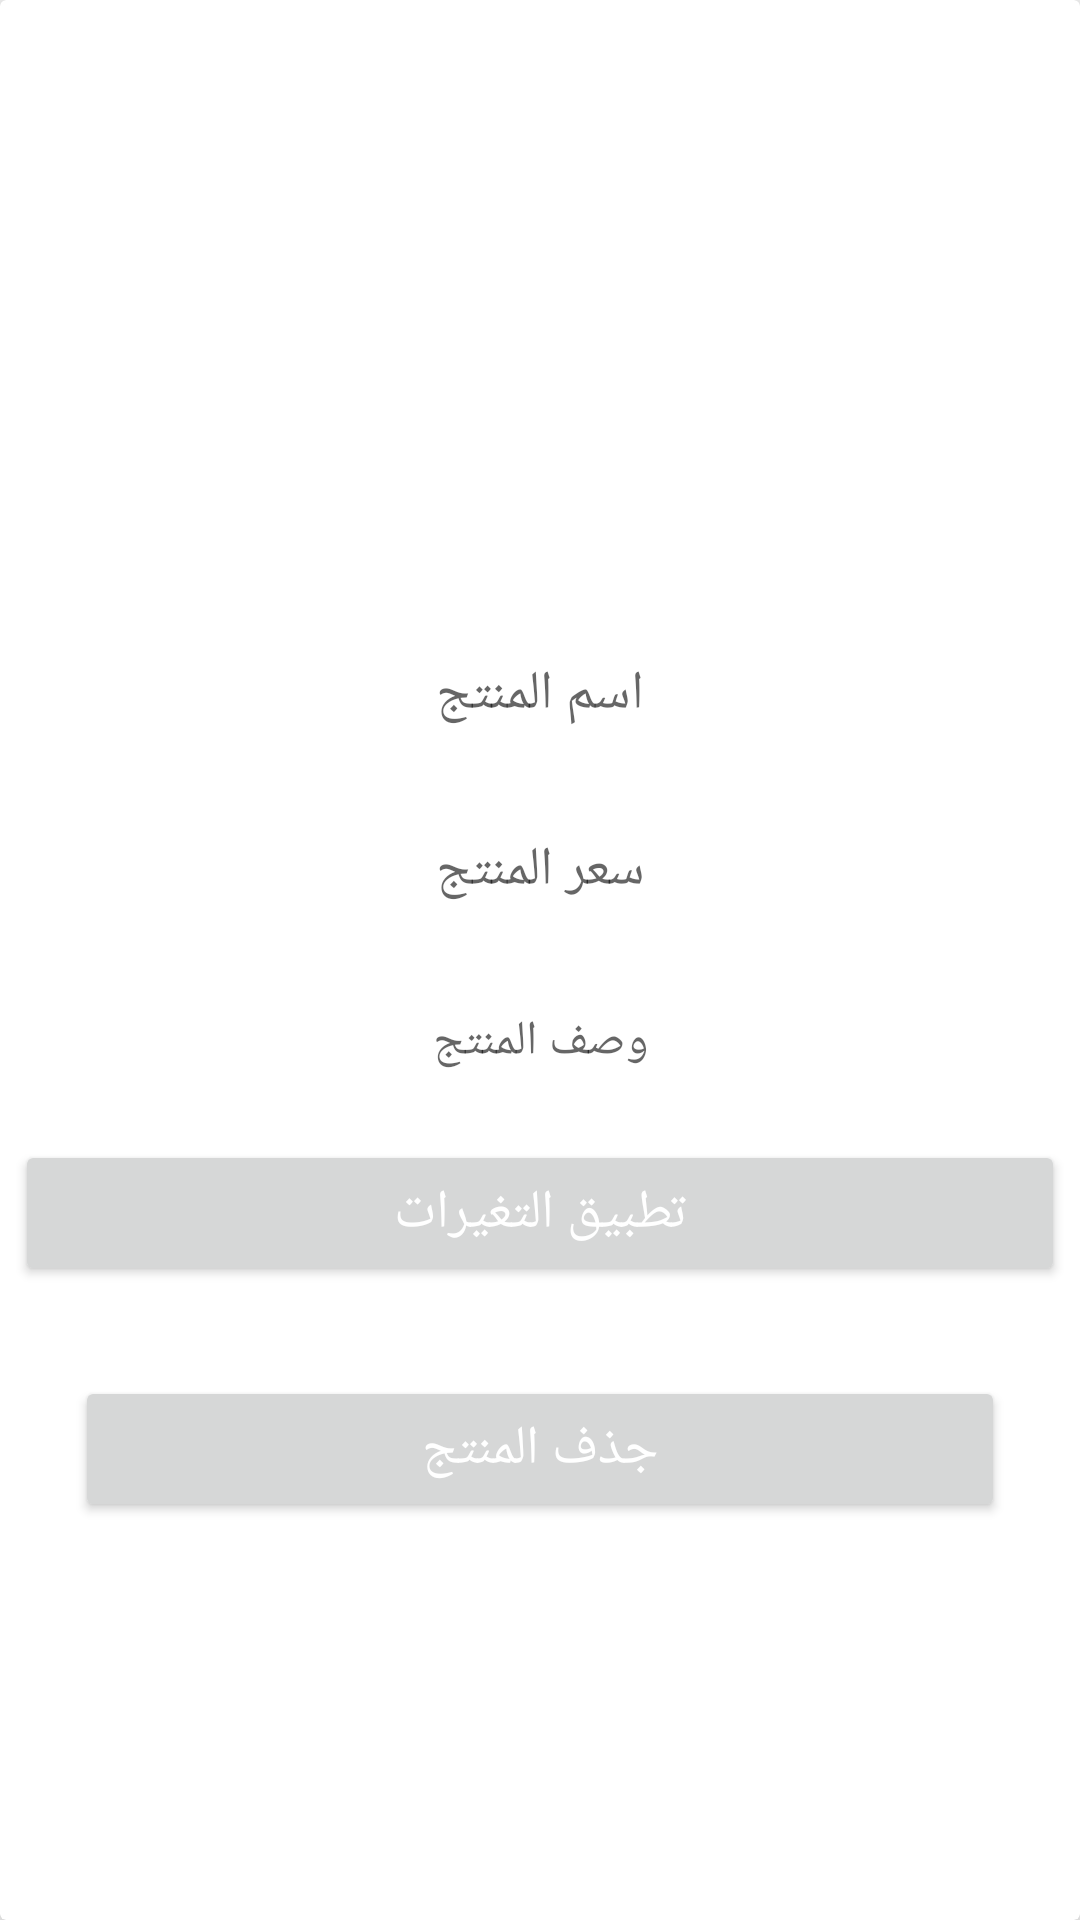

This screen was rendered from an Android layout file. Write that file and the resources it references.
<!-- AndroidManifest.xml: application theme Theme.AppCompat.DayNight.NoActionBar -->
<!-- res/layout/activity_admin_maintain_product.xml -->
<?xml version="1.0" encoding="utf-8"?>
<androidx.cardview.widget.CardView
    xmlns:android="http://schemas.android.com/apk/res/android"
    xmlns:app="http://schemas.android.com/apk/res-auto"
    xmlns:tools="http://schemas.android.com/tools"
    android:layout_width="match_parent"
    android:layout_height="wrap_content"
    android:layout_marginTop="20dp"
    android:layout_marginStart="15dp"
    android:layout_marginEnd="15dp"
    android:layout_marginBottom="5dp"
    app:cardElevation="15dp"
    tools:context=".Admin.AdminMaintainProductActivity">


    <RelativeLayout
        android:layout_width="match_parent"
        android:layout_height="match_parent">













        <ImageView
            android:id="@+id/product_image_maintain"
            android:layout_width="match_parent"
            android:layout_height="200dp"
            android:layout_below="@+id/product_name"
            android:scaleType="centerCrop"
            android:layout_marginTop="2dp"

            />
        <EditText
            android:id="@+id/product_name_maintain"
            android:layout_width="match_parent"
            android:layout_height="wrap_content"
            android:layout_below="@+id/product_image_maintain"
            android:hint="اسم المنتج"
            android:textAlignment="center"
            android:textSize="18dp"
            android:gravity="center"
            android:background="@drawable/input_design"
            android:padding="12dp"
            android:layout_margin="5dp"
            android:textColor="@color/colorPrimaryDark"
            />

        <EditText
            android:id="@+id/product_price_maintain"
            android:layout_width="match_parent"
            android:layout_height="wrap_content"
            android:layout_below="@+id/product_name_maintain"
            android:hint="سعر المنتج"
            android:textAlignment="center"
            android:textSize="18dp"
            android:gravity="center"
            android:background="@drawable/input_design"
            android:padding="12dp"
            android:layout_margin="5dp"
            android:textColor="@color/colorPrimaryDark"
            />

        <EditText
            android:id="@+id/product_description_maintain"
            android:layout_width="match_parent"
            android:layout_height="wrap_content"
            android:layout_below="@+id/product_price_maintain"
            android:hint="وصف المنتج"
            android:layout_marginTop="2dp"
            android:textAlignment="center"
            android:textSize="16dp"
            android:gravity="center"
            android:background="@drawable/input_design"
            android:padding="12dp"
            android:layout_margin="5dp"

            />

        <Button
            android:id="@+id/aplly_changes_btn"
            android:layout_width="match_parent"
            android:layout_height="wrap_content"
            android:layout_below="@+id/product_description_maintain"
            android:layout_marginStart="5dp"
            android:layout_marginTop="5dp"
            android:layout_marginEnd="5dp"
            android:layout_marginBottom="5dp"
            android:gravity="center"

            android:padding="12dp"
            android:text="تطبيق التغيرات"
            android:textAlignment="center"
            android:textColor="@color/white"
            android:textSize="18dp" />

        <Button
            android:id="@+id/delet_product_btn"
            android:layout_width="match_parent"
            android:layout_height="wrap_content"
            android:layout_below="@+id/aplly_changes_btn"
            android:layout_marginStart="25dp"
            android:layout_marginTop="25dp"
            android:layout_marginEnd="25dp"
            android:layout_marginBottom="25dp"

            android:padding="12dp"
            android:text="جذف المنتج"
            android:textAlignment="center"
            android:textColor="@color/white"
            android:textSize="18dp" />
    </RelativeLayout>

</androidx.cardview.widget.CardView>
<!-- resources referenced by this layout -->
<resources>
  <color name="colorPrimary">#673AB7</color>
  <color name="colorPrimaryDark">#CDDC39</color>
  <color name="white">#FFFFFFFF</color>
</resources>
